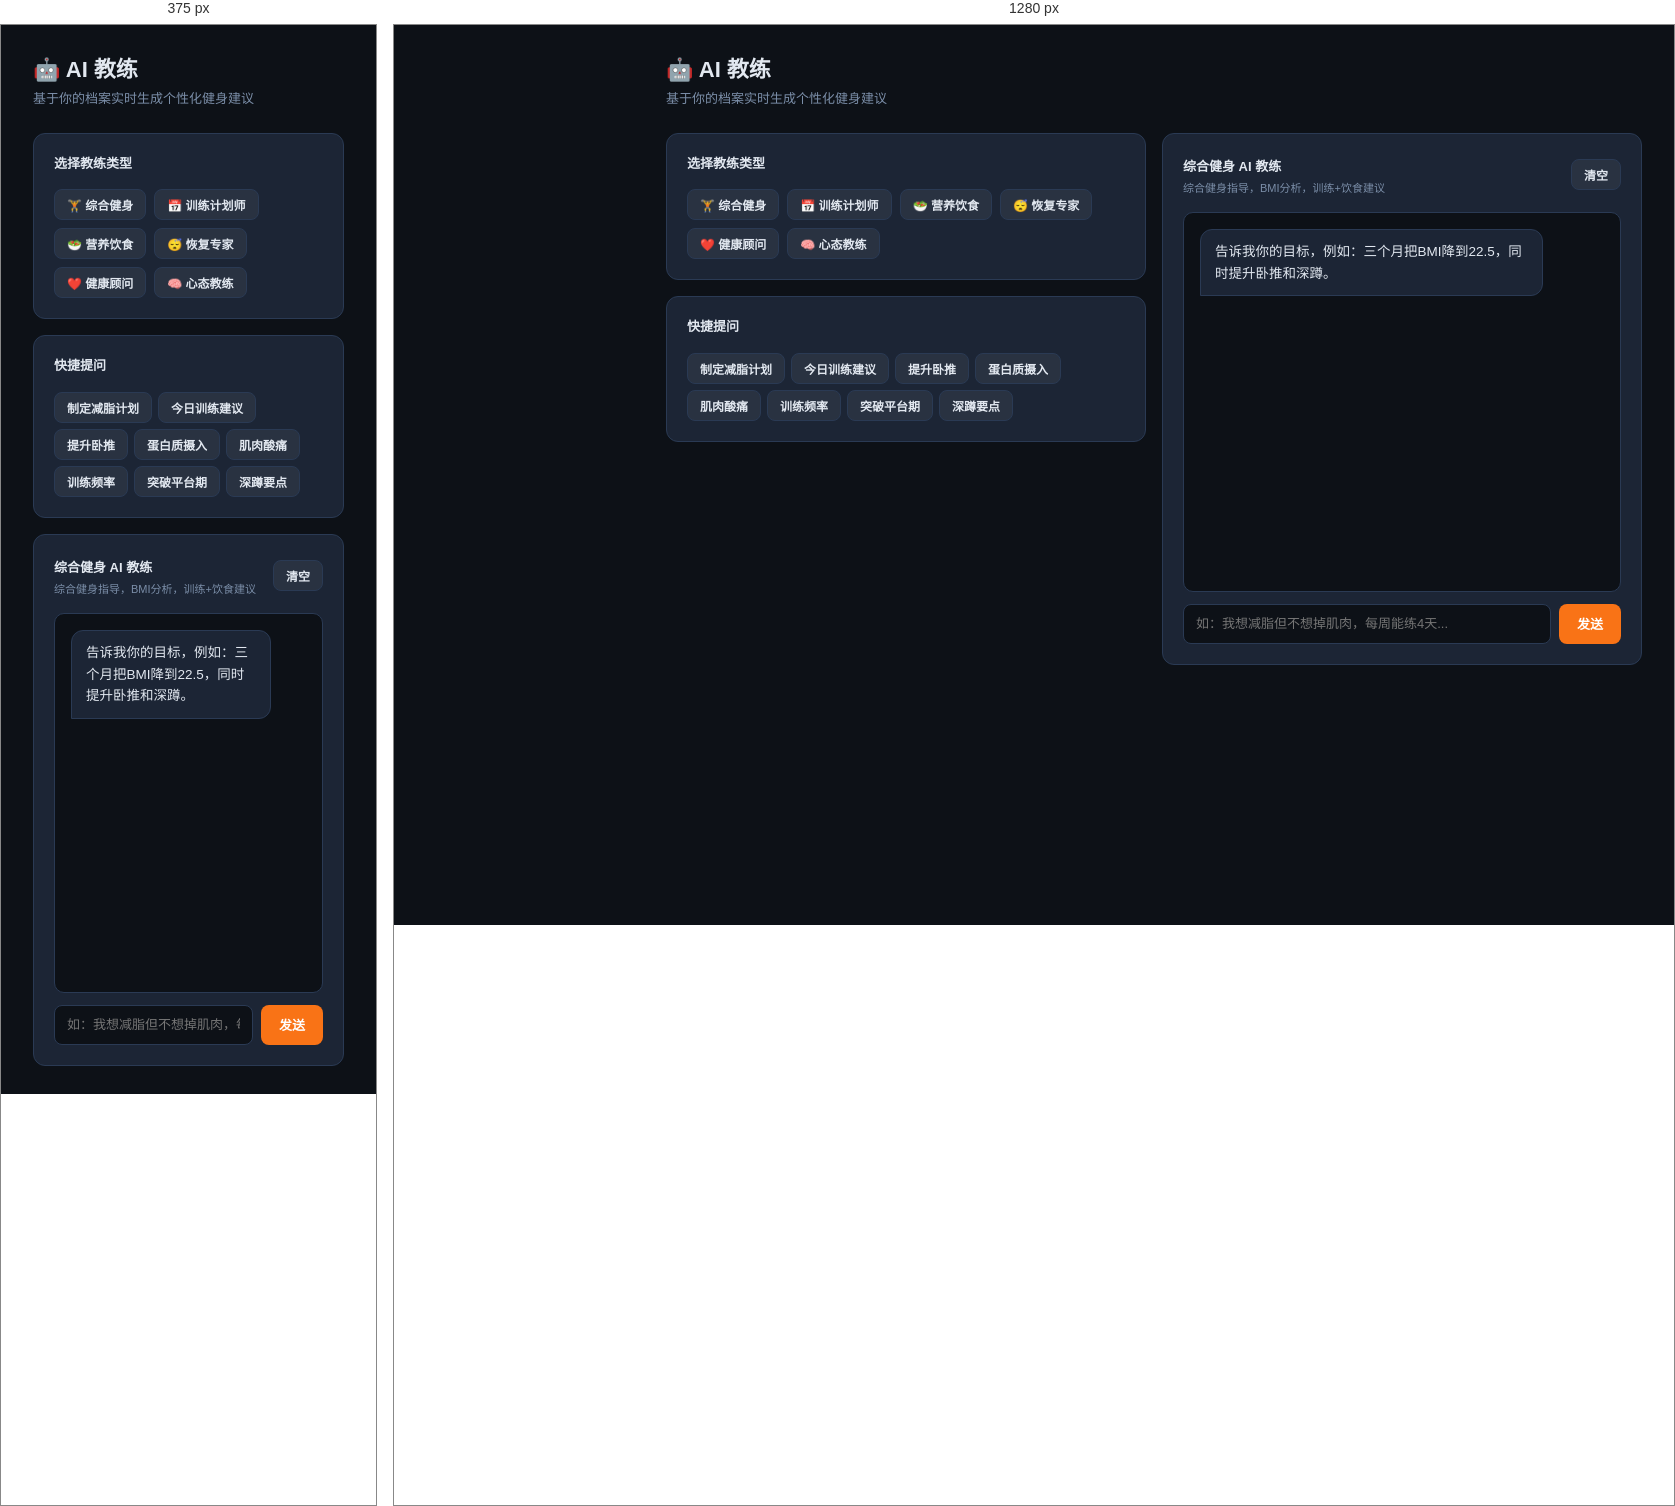
Rendered at 375 px and 1280 px, left to right.

<!-- file: tutor.html -->
<!DOCTYPE html>
<html lang="zh-CN">
<head>
<meta charset="UTF-8">
<meta name="viewport" content="width=device-width,initial-scale=1">
<title>AI 教练 — SmartFitAgent</title>
<link rel="stylesheet" href="/assets/styles.css">
</head>
<body data-page="tutor">
<main class="main-content">
  <div class="page-header">
    <div><h1>🤖 AI 教练</h1><p class="subtitle">基于你的档案实时生成个性化健身建议</p></div>
  </div>

  <div class="grid cols2" style="align-items:start">
    <div>
      <div class="card" style="margin-bottom:16px">
        <div class="card-header"><span class="card-title">选择教练类型</span></div>
        <div style="display:flex;flex-wrap:wrap;gap:8px">
          <button class="btn-secondary btn-sm active-pill" data-type="fitness" onclick="selectAgent(this)">🏋️ 综合健身</button>
          <button class="btn-secondary btn-sm" data-type="planner" onclick="selectAgent(this)">📅 训练计划师</button>
          <button class="btn-secondary btn-sm" data-type="nutrition" onclick="selectAgent(this)">🥗 营养饮食</button>
          <button class="btn-secondary btn-sm" data-type="recovery" onclick="selectAgent(this)">😴 恢复专家</button>
          <button class="btn-secondary btn-sm" data-type="health" onclick="selectAgent(this)">❤️ 健康顾问</button>
          <button class="btn-secondary btn-sm" data-type="mindset" onclick="selectAgent(this)">🧠 心态教练</button>
        </div>
      </div>
      <div class="card">
        <div class="card-header"><span class="card-title">快捷提问</span></div>
        <div style="display:flex;flex-wrap:wrap;gap:6px">
          <button class="btn-secondary btn-sm" onclick="quickAsk('根据我的BMI制定减脂计划')">制定减脂计划</button>
          <button class="btn-secondary btn-sm" onclick="quickAsk('今天适合练什么部位？')">今日训练建议</button>
          <button class="btn-secondary btn-sm" onclick="quickAsk('如何提升卧推重量？')">提升卧推</button>
          <button class="btn-secondary btn-sm" onclick="quickAsk('减脂期如何保证蛋白质摄入？')">蛋白质摄入</button>
          <button class="btn-secondary btn-sm" onclick="quickAsk('训练后肌肉酸痛怎么处理？')">肌肉酸痛</button>
          <button class="btn-secondary btn-sm" onclick="quickAsk('每周训练几天最合适？')">训练频率</button>
          <button class="btn-secondary btn-sm" onclick="quickAsk('如何突破训练平台期？')">突破平台期</button>
          <button class="btn-secondary btn-sm" onclick="quickAsk('深蹲的标准动作要点是什么？')">深蹲要点</button>
        </div>
      </div>
    </div>

    <div class="card">
      <div class="card-header">
        <div><span class="card-title" id="chatTitle">综合健身 AI 教练</span><div style="font-size:11px;color:var(--muted);margin-top:2px" id="chatSub">综合健身指导，BMI分析，训练+饮食建议</div></div>
        <button class="btn-secondary btn-sm" onclick="clearChat()">清空</button>
      </div>
      <div class="messages" id="chatBox" style="height:380px">
        <div class="msg ai">告诉我你的目标，例如：三个月把BMI降到22.5，同时提升卧推和深蹲。</div>
      </div>
      <div class="chat-input-row">
        <input id="chatInput" placeholder="如：我想减脂但不想掉肌肉，每周能练4天..." onkeydown="if(event.key==='Enter'&&!event.shiftKey){event.preventDefault();sendMsg();}">
        <button class="btn-primary" onclick="sendMsg()">发送</button>
      </div>
    </div>
  </div>
</main>
<script>
let currentAgent='fitness';
const STORE_KEY='sfa_tutor_history';
const agentInfo={
  fitness:{name:'综合健身 AI 教练',sub:'综合健身指导，BMI分析，训练+饮食建议'},
  planner:{name:'训练计划师',sub:'制定个性化周训练课表，渐进超负荷规划'},
  nutrition:{name:'营养饮食师',sub:'宏营养素计算，增肌/减脂饮食方案'},
  recovery:{name:'恢复专家',sub:'DOMS管理，睡眠优化，主动恢复策略'},
  health:{name:'健康顾问',sub:'综合健康评估，生活方式改善'},
  mindset:{name:'心态教练',sub:'克服平台期，维持动力，建立健康习惯'},
};

function saveHistory(){
  const box=document.getElementById('chatBox');
  const msgs=[...box.querySelectorAll('.msg')].map(el=>({role:el.classList.contains('user')?'user':'ai',html:el.innerHTML}));
  try{localStorage.setItem(STORE_KEY,JSON.stringify(msgs));}catch(e){}
}
function loadHistory(){
  try{
    const saved=JSON.parse(localStorage.getItem(STORE_KEY)||'[]');
    if(!saved.length)return;
    const box=document.getElementById('chatBox');
    box.innerHTML='';
    saved.forEach(m=>{const d=document.createElement('div');d.className='msg '+m.role;d.innerHTML=m.html;box.appendChild(d);});
    box.scrollTop=box.scrollHeight;
  }catch(e){}
}

function selectAgent(btn){
  document.querySelectorAll('[data-type]').forEach(p=>p.classList.remove('active-pill'));
  btn.classList.add('active-pill');
  currentAgent=btn.dataset.type;
  const info=agentInfo[currentAgent]||agentInfo.fitness;
  document.getElementById('chatTitle').textContent=info.name;
  document.getElementById('chatSub').textContent=info.sub;
}
function quickAsk(msg){document.getElementById('chatInput').value=msg;sendMsg();}
function clearChat(){document.getElementById('chatBox').innerHTML='';localStorage.removeItem(STORE_KEY);}
function esc(s){return String(s||'').replace(/[&<>"']/g,m=>({'&':'&amp;','<':'&lt;','>':'&gt;','"':'&quot;',"'":'&#39;'}[m]));}
async function sendMsg(){
  const input=document.getElementById('chatInput');
  const msg=input.value.trim();if(!msg)return;
  input.value='';
  const box=document.getElementById('chatBox');
  box.insertAdjacentHTML('beforeend',`<div class="msg user">${esc(msg)}</div>`);
  box.insertAdjacentHTML('beforeend','<div class="msg ai" id="typing">思考中...</div>');
  box.scrollTop=box.scrollHeight;
  try{
    const r=await fetch('/api/agent/chat',{method:'POST',headers:{'Content-Type':'application/json'},body:JSON.stringify({type:currentAgent,message:msg})}).then(r=>r.json());
    document.getElementById('typing')?.remove();
    const answer=r.answer||r.error||'抱歉，暂时无法回答';
    box.insertAdjacentHTML('beforeend',`<div class="msg ai">${esc(answer).replaceAll('\n','<br>')}</div>`);
  }catch(e){
    document.getElementById('typing')?.remove();
    box.insertAdjacentHTML('beforeend','<div class="msg ai" style="color:var(--red)">请求失败，请检查网络连接</div>');
  }
  box.scrollTop=box.scrollHeight;
  saveHistory();
}
loadHistory();
</script>
<script src="/assets/layout.js"></script>
</body>
</html>


/* @media block from styles.css */
@media(max-width:900px){
  .sidebar{transform:translateX(-100%)}
  .main-content{margin-left:0}
  .stat-grid,.cols2,.cols3,.cols4,.form-row.cols2,.form-row.cols3,.form-row.cols4{grid-template-columns:1fr}
  .measure-grid{grid-template-columns:repeat(2,1fr)}
}